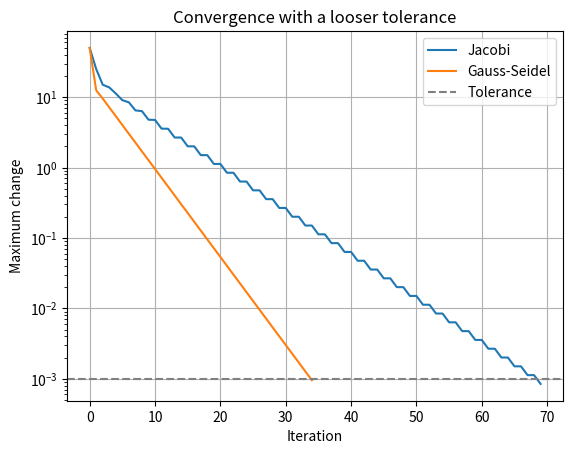

Write the Python code that produced this figure. (Note: this script raises an exception after producing the figure.)
from pathlib import Path
import numpy as np
import matplotlib.pyplot as plt

# MODIFIED PARAMETER: the stopping tolerance changes from 1e-8 (original)
# to 1e-3. Everything else is unchanged.
tolerance = 1e-3

A = np.array([
    [ 2., -1.,  0.,  0.,  0.],
    [-1.,  2., -1.,  0.,  0.],
    [ 0., -1.,  2., -1.,  0.],
    [ 0.,  0., -1.,  2., -1.],
    [ 0.,  0.,  0., -1.,  2.]
])

# Boundary influence: left boundary = 100 C, right boundary = 20 C
b = np.array([100., 0., 0., 0., 20.])

def jacobi(A, b, tol=1e-8, max_iter=500):
    D = np.diag(A)
    R = A - np.diagflat(D)
    x = np.zeros_like(b)
    errors = []
    for _ in range(max_iter):
        x_new = (b - R @ x) / D
        error = np.linalg.norm(x_new - x, ord=np.inf)
        errors.append(error)
        if error < tol:
            return x_new, errors
        x = x_new
    return x, errors

def gauss_seidel(A, b, tol=1e-8, max_iter=500):
    x = np.zeros_like(b)
    errors = []
    for _ in range(max_iter):
        old = x.copy()
        for i in range(len(b)):
            x[i] = (
                b[i]
                - A[i, :i] @ x[:i]
                - A[i, i+1:] @ old[i+1:]
            ) / A[i, i]
        error = np.linalg.norm(x - old, ord=np.inf)
        errors.append(error)
        if error < tol:
            return x, errors
    return x, errors

x_j, err_j = jacobi(A, b, tol=tolerance)
x_gs, err_gs = gauss_seidel(A, b, tol=tolerance)
x_exact = np.linalg.solve(A, b)

print(f"Tolerance: {tolerance}")
print("Jacobi temperatures:", np.round(x_j, 4))
print("Gauss-Seidel temperatures:", np.round(x_gs, 4))
print("Direct solution:", np.round(x_exact, 4))
print("Jacobi iterations:", len(err_j))
print("Gauss-Seidel iterations:", len(err_gs))
print(f"Largest error, Jacobi: {np.max(np.abs(x_j - x_exact)):.6f} C")
print(f"Largest error, Gauss-Seidel: {np.max(np.abs(x_gs - x_exact)):.6f} C")

plt.semilogy(err_j, label="Jacobi")
plt.semilogy(err_gs, label="Gauss-Seidel")
plt.axhline(tolerance, linestyle="--", color="gray", label="Tolerance")
plt.xlabel("Iteration")
plt.ylabel("Maximum change")
plt.title("Convergence with a looser tolerance")
plt.legend()
plt.grid(True)
plt.savefig(Path(__file__).parent / "Task_08_modified_convergence.png", dpi=150)
plt.show()
